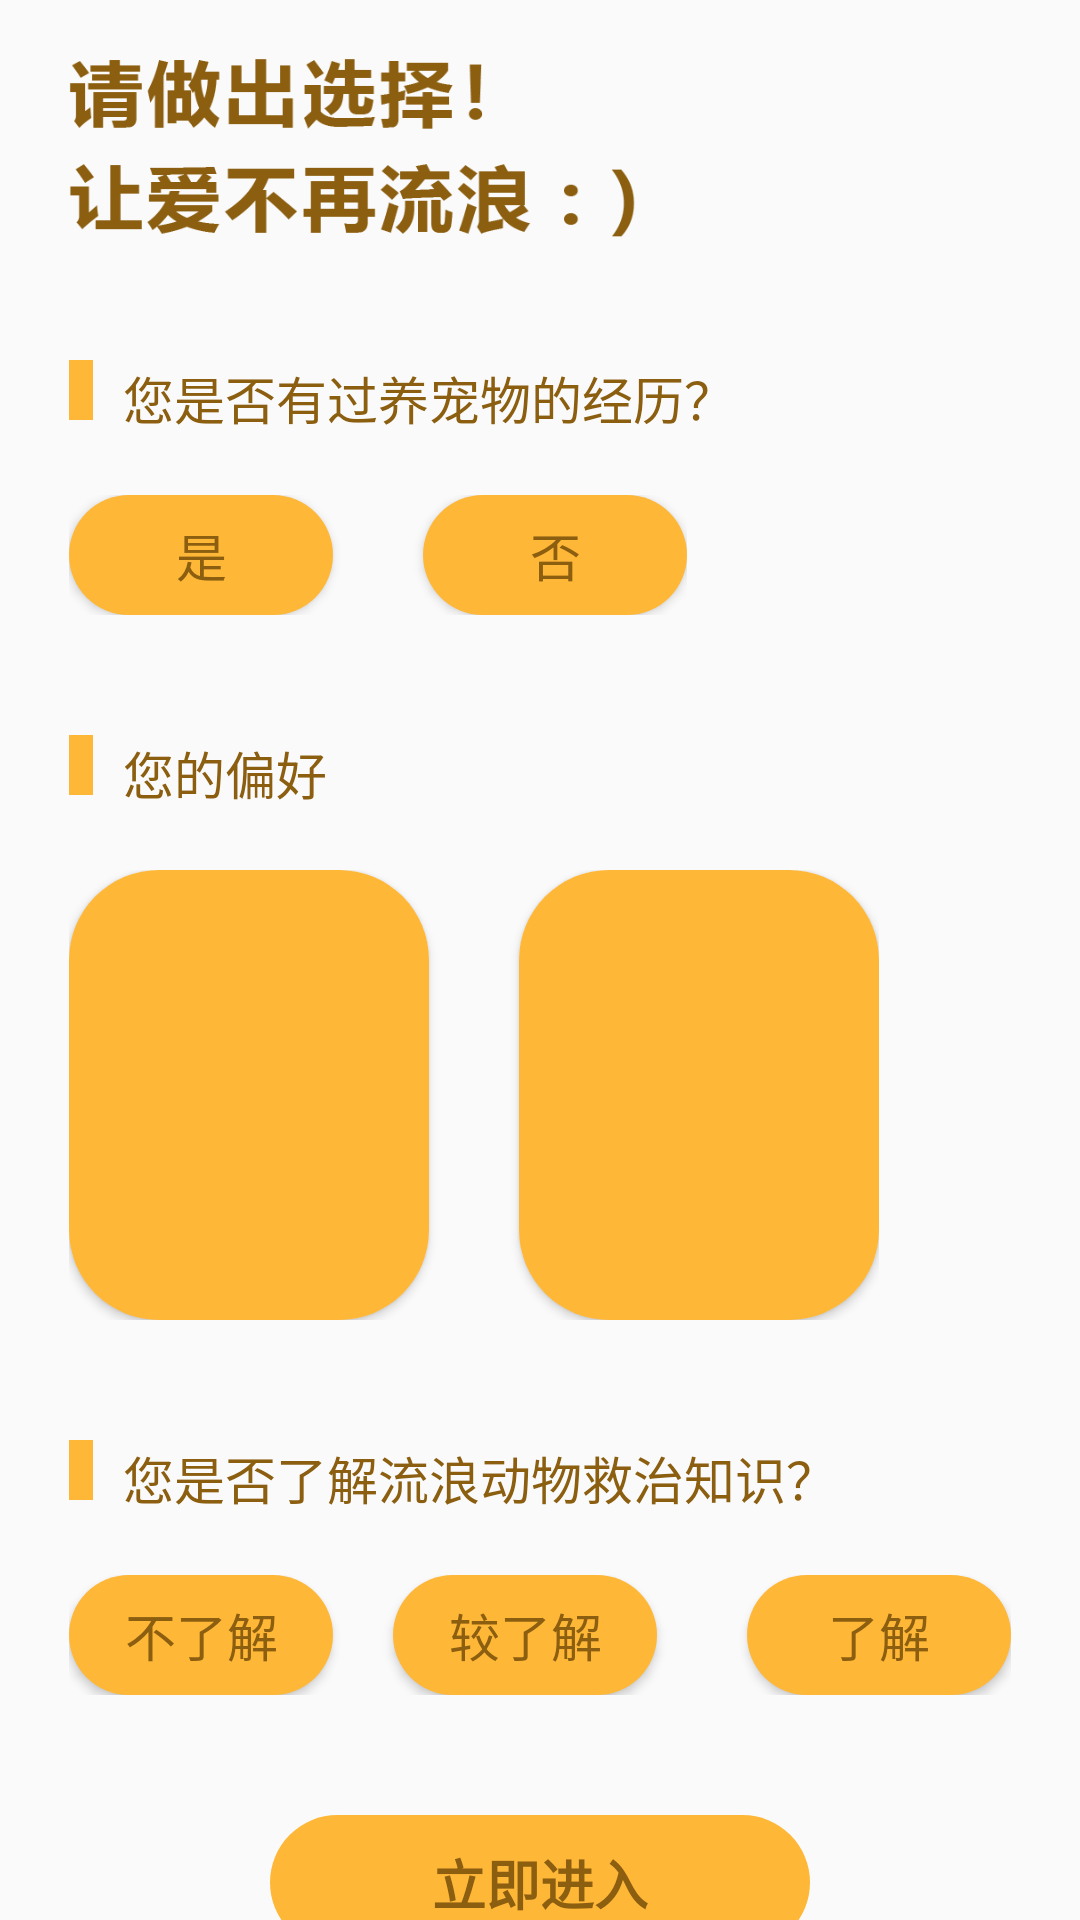

Write the Android layout XML for this screen, with the resource values it uses.
<!-- AndroidManifest.xml: application theme Theme.StrayAnimals -->
<!-- res/layout/activity_preference.xml -->
<?xml version="1.0" encoding="utf-8"?>
<LinearLayout xmlns:android="http://schemas.android.com/apk/res/android"
    xmlns:app="http://schemas.android.com/apk/res-auto"
    xmlns:tools="http://schemas.android.com/tools"
    android:layout_width="match_parent"
    android:layout_height="match_parent"
    android:gravity="center"
    tools:context=".preference_Activity">
    <LinearLayout
        android:layout_width="wrap_content"
        android:layout_height="wrap_content"
        android:orientation="vertical"

>
        <ImageView
            android:layout_width="200dp"
            android:layout_height="100dp"
            android:src="@drawable/please"/>
        <LinearLayout
            android:layout_width="wrap_content"
            android:layout_height="wrap_content"
            android:layout_marginTop="20dp">
            <View
                android:layout_width="8dp"
                android:layout_height="20dp"
                android:background="@color/orange"/>
            <TextView
                android:layout_width="wrap_content"
                android:layout_height="wrap_content"
                android:text="您是否有过养宠物的经历？"
                android:textColor="@color/brown"
                android:textSize="17sp"
                android:layout_marginLeft="10dp"/>

        </LinearLayout>
        <LinearLayout
            android:layout_width="wrap_content"
            android:layout_height="wrap_content"
            android:layout_marginTop="20dp">
            <Button
                android:id="@+id/yes"
                android:layout_width="wrap_content"
                android:layout_height="40dp"
                android:background="@drawable/btn_selector_pre"
                android:text="是"
                android:textColor="@color/brown"
                android:textSize="17dp"/>
            <Button
                android:id="@+id/no"
                android:layout_width="wrap_content"
                android:layout_height="40dp"
                android:layout_marginLeft="30dp"
                android:background="@drawable/btn_selector_pre"
                android:text="否"
                android:textColor="@color/brown"
                android:textSize="17dp"/>

        </LinearLayout>

        <LinearLayout
            android:layout_width="wrap_content"
            android:layout_height="wrap_content"
            android:layout_marginTop="40dp">
            <View
                android:layout_width="8dp"
                android:layout_height="20dp"
                android:background="@color/orange"/>
            <TextView
                android:layout_width="wrap_content"
                android:layout_height="wrap_content"
                android:text="您的偏好"
                android:textColor="@color/brown"
                android:textSize="17sp"
                android:layout_marginLeft="10dp"/>

        </LinearLayout>
        <LinearLayout
            android:layout_width="wrap_content"
            android:layout_height="wrap_content"
            android:layout_marginTop="20dp">
            <Button
                android:id="@+id/dog"
                android:layout_width="120dp"
                android:layout_height="150dp"
                android:foreground="@drawable/dog_sel"
                android:background="@drawable/btn_selector_pre"
                />

            <Button
                android:id="@+id/cat"
                android:layout_width="120dp"
                android:layout_height="150dp"
                android:layout_marginLeft="30dp"
                android:background="@drawable/btn_selector_pre"

                android:foreground="@drawable/cat_sel" />

        </LinearLayout>

        <LinearLayout
            android:layout_width="wrap_content"
            android:layout_height="wrap_content"
            android:layout_marginTop="40dp">
            <View
                android:layout_width="8dp"
                android:layout_height="20dp"
                android:background="@color/orange"/>
            <TextView
                android:layout_width="wrap_content"
                android:layout_height="wrap_content"
                android:text="您是否了解流浪动物救治知识？"
                android:textColor="@color/brown"
                android:textSize="17sp"
                android:layout_marginLeft="10dp"/>

        </LinearLayout>
        <LinearLayout
            android:layout_width="wrap_content"
            android:layout_height="wrap_content"
            android:layout_marginTop="20dp"
            android:gravity="center">
            <Button
                android:id="@+id/know_a"
                android:layout_width="wrap_content"
                android:layout_height="40dp"
                android:background="@drawable/btn_selector_pre"
                android:text="不了解"
                android:textColor="@color/brown"
                android:textSize="17sp"/>
            <Button
                android:id="@+id/know_b"
                android:layout_width="wrap_content"
                android:layout_height="40dp"
                android:layout_marginLeft="20dp"
                android:background="@drawable/btn_selector_pre"
                android:text="较了解"
                android:textColor="@color/brown"
                android:textSize="17sp"/>
            <Button
                android:id="@+id/know_c"
                android:layout_width="wrap_content"
                android:layout_height="40dp"
                android:layout_marginLeft="30dp"
                android:background="@drawable/btn_selector_pre"
                android:text="了解"
                android:textColor="@color/brown"
                android:textSize="17sp"/>


        </LinearLayout>
        <Button
            android:layout_gravity="center"
            android:id="@+id/entry"
            android:layout_width="180dp"
            android:layout_height="45dp"
            android:layout_marginTop="40dp"
            android:background="@drawable/btn_selector"
            android:text="立即进入"
            android:textColor="@color/brown"
            android:textSize="18sp"
            android:textStyle="bold"/>

    </LinearLayout>

</LinearLayout>
<!-- resources referenced by this layout -->
<resources>
  <color name="brown">#8b5e10</color>
  <color name="orange">#ffb738</color>
  <!-- drawable btn_selector (drawable) -->
  <?xml version="1.0" encoding="utf-8"?>
  <selector xmlns:android="http://schemas.android.com/apk/res/android">
      <item android:state_pressed="true">
          <shape>
              <solid android:color="@color/yellow"/>
  
              <corners
                  android:bottomLeftRadius="40dp"
                  android:bottomRightRadius="40dp"
                  android:topLeftRadius="40dp"
                  android:topRightRadius="40dp"/>
          </shape>
      </item>
      <item>
          <shape>
              <solid android:color="@color/orange"/>
  
              <corners
                  android:bottomLeftRadius="40dp"
                  android:bottomRightRadius="40dp"
                  android:topLeftRadius="40dp"
                  android:topRightRadius="40dp"/>
          </shape>
  
      </item>
  
  </selector>
  <!-- drawable btn_selector_pre (drawable) -->
  <?xml version="1.0" encoding="utf-8"?>
  <selector xmlns:android="http://schemas.android.com/apk/res/android">
      <item android:state_enabled="true" android:drawable="@drawable/onpress"/>
      <item android:state_enabled="false" android:drawable="@drawable/nopress"/>
  </selector>
  <!-- drawable cat_sel: png bitmap (drawable, 144753 bytes) -->
  <!-- drawable dog_sel: png bitmap (drawable, 121506 bytes) -->
  <!-- drawable please: png bitmap (drawable, 11822 bytes) -->
  <style name="Theme.StrayAnimals" parent="Theme.MaterialComponents.DayNight.NoActionBar.Bridge">
          
          <item name="colorPrimary">@color/purple_500</item>
          <item name="colorPrimaryVariant">@color/purple_700</item>
          <item name="colorOnPrimary">@color/white</item>
          
          <item name="colorSecondary">@color/teal_200</item>
          <item name="colorSecondaryVariant">@color/teal_700</item>
          <item name="colorOnSecondary">@color/black</item>
          
          <item name="android:statusBarColor" tools:targetApi="l">?attr/colorPrimaryVariant</item>
          
      </style>
  <color name="yellow">#ffde38</color>
  <!-- drawable onpress (drawable) -->
  <?xml version="1.0" encoding="utf-8"?>
  <shape xmlns:android="http://schemas.android.com/apk/res/android">
      shape xmlns:android="http://schemas.android.com/apk/res/android"
      android:shape="rectangle">
      
      <solid android:color="@color/orange"/>
      
      <corners android:radius="30dp"/>
  </shape>
  <!-- drawable nopress (drawable) -->
  <?xml version="1.0" encoding="utf-8"?>
  <shape xmlns:android="http://schemas.android.com/apk/res/android"
      android:shape="rectangle">
      
      <solid android:color="@color/yellow"/>
      
      <corners android:radius="30dp"/>
  </shape>
  <color name="purple_500">#FF6200EE</color>
  <color name="purple_700">#FF3700B3</color>
  <color name="white">#FFFFFFFF</color>
  <color name="teal_200">#FF03DAC5</color>
  <color name="teal_700">#FF018786</color>
  <color name="black">#FF000000</color>
</resources>
